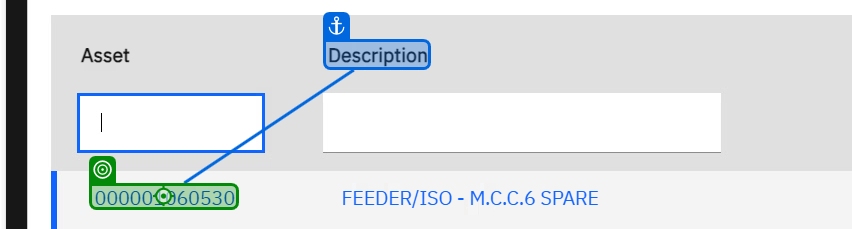
Task: EAM Regression test case Automation
Workflow: PlannerWOcreation

Step 1: click on '000001060530'
